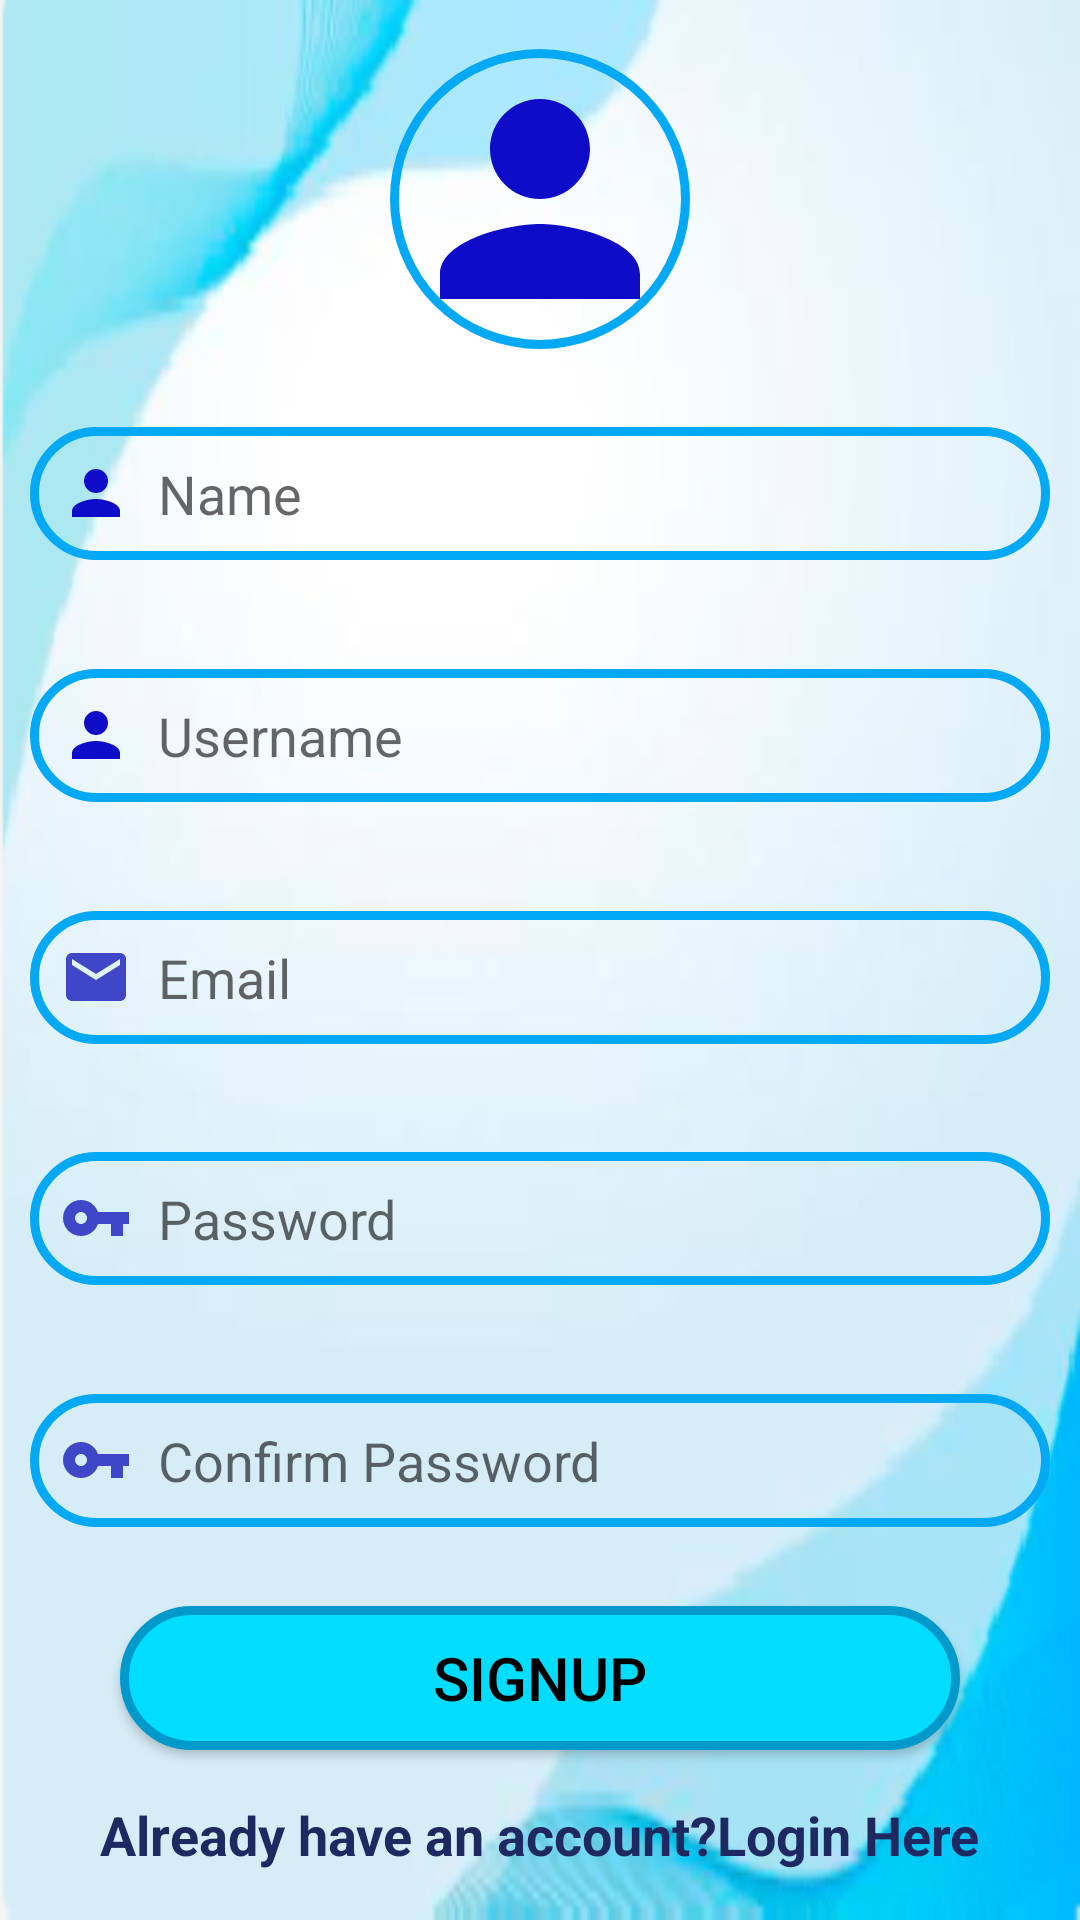

Layout XML and referenced resources for this Android screen:
<!-- AndroidManifest.xml: application theme Theme.NewProject -->
<!-- res/layout/activity_sign_up.xml -->
<?xml version="1.0" encoding="utf-8"?>
<androidx.constraintlayout.widget.ConstraintLayout xmlns:android="http://schemas.android.com/apk/res/android"
    xmlns:app="http://schemas.android.com/apk/res-auto"
    xmlns:tools="http://schemas.android.com/tools"
    android:layout_width="match_parent"
    android:layout_height="match_parent"
    android:background="@drawable/background"
    android:visibility="visible"
    tools:context=".Auth.SignUpActivity">


    <ProgressBar
        android:id="@+id/progressBar"
        style="?android:attr/progressBarStyle"
        android:layout_width="wrap_content"
        android:layout_height="wrap_content"
        android:visibility="gone"
        app:layout_constraintBottom_toBottomOf="parent"
        app:layout_constraintEnd_toEndOf="parent"
        app:layout_constraintStart_toStartOf="parent"
        app:layout_constraintTop_toBottomOf="@+id/gotologin" />

    <EditText
        android:id="@+id/email"
        android:layout_width="match_parent"
        android:layout_height="wrap_content"
        android:background="@drawable/input_text"
        android:drawableStart="@drawable/ic_baseline_email_24"
        android:ems="10"
        android:hint="  Email"
        android:inputType="textEmailAddress"
        android:layout_margin="10dp"
        android:padding="10dp"
        android:textColor="#000000"
        app:layout_constraintBottom_toTopOf="@+id/password"
        app:layout_constraintTop_toBottomOf="@+id/username"
        tools:layout_editor_absoluteX="3dp" />

    <EditText
        android:id="@+id/password"
        android:layout_width="match_parent"
        android:layout_height="wrap_content"
        android:background="@drawable/input_text"
        android:drawableStart="@drawable/ic_password"
        android:ems="10"
        android:hint="  Password"
        android:inputType="textPassword"
        android:layout_margin="10dp"
        android:padding="10dp"
        android:textColor="#000000"
        app:layout_constraintBottom_toTopOf="@+id/confirmPassword"
        app:layout_constraintTop_toBottomOf="@+id/email"
        tools:layout_editor_absoluteX="3dp" />

    <EditText
        android:id="@+id/username"
        android:layout_width="match_parent"
        android:layout_height="wrap_content"
        android:background="@drawable/input_text"
        android:drawableStart="@drawable/ic_baseline_person_24"
        android:ems="10"
        android:hint="  Username"
        android:inputType="textPersonName"
        android:layout_margin="10dp"
        android:padding="10dp"
        android:textColor="#000000"
        app:layout_constraintBottom_toTopOf="@+id/email"
        app:layout_constraintTop_toBottomOf="@+id/name"
        tools:layout_editor_absoluteX="3dp" />

    <EditText
        android:id="@+id/confirmPassword"
        android:layout_width="match_parent"
        android:layout_height="wrap_content"
        android:background="@drawable/input_text"
        android:drawableStart="@drawable/ic_password"
        android:ems="10"
        android:hint="  Confirm Password"
        android:inputType="textPassword"
        android:layout_margin="10dp"
        android:padding="10dp"
        android:textColor="#000000"
        app:layout_constraintBottom_toTopOf="@+id/signup"
        app:layout_constraintTop_toBottomOf="@+id/password"
        tools:layout_editor_absoluteX="3dp" />

    <EditText
        android:id="@+id/name"
        android:layout_width="match_parent"
        android:layout_height="wrap_content"
        android:background="@drawable/input_text"
        android:drawableStart="@drawable/ic_baseline_person_24"
        android:ems="10"
        android:layout_margin="10dp"
        android:hint="  Name"
        android:inputType="textPersonName"
        android:padding="10dp"
        android:textColor="#000000"
        app:layout_constraintBottom_toTopOf="@+id/username"
        app:layout_constraintTop_toBottomOf="@+id/image"
        tools:layout_editor_absoluteX="3dp" />

    <ImageView
        android:id="@+id/image"
        android:layout_width="100dp"
        android:layout_height="100dp"
        android:src="@drawable/ic_baseline_person_24"
        android:background="@drawable/input_text"
        app:layout_constraintBottom_toTopOf="@+id/name"
        app:layout_constraintEnd_toEndOf="parent"
        app:layout_constraintStart_toStartOf="parent"
        app:layout_constraintTop_toTopOf="parent" />

    <Button
        android:id="@+id/signup"
        android:layout_width="match_parent"
        android:layout_height="wrap_content"
        android:background="@drawable/button"
        android:text="   SIGNUP   "
        android:layout_marginLeft="40dp"
        android:layout_marginRight="40dp"
        android:textColor="@color/black"
        android:textSize="20sp"
        app:layout_constraintBottom_toTopOf="@+id/gotologin"
        app:layout_constraintTop_toBottomOf="@+id/confirmPassword"
        tools:layout_editor_absoluteX="3dp" />

    <TextView
        android:id="@+id/gotologin"
        android:layout_width="wrap_content"
        android:layout_height="wrap_content"
        android:text="Already have an account?Login Here"
        android:textColor="#1E2861"
        android:textSize="18sp"
        android:textStyle="bold"
        app:layout_constraintBottom_toTopOf="@+id/progressBar"
        app:layout_constraintEnd_toEndOf="parent"
        app:layout_constraintStart_toStartOf="parent"
        app:layout_constraintTop_toBottomOf="@+id/signup" />


</androidx.constraintlayout.widget.ConstraintLayout>
<!-- resources referenced by this layout -->
<resources>
  <!-- drawable background: jpeg bitmap (drawable, 13681 bytes) -->
  <!-- drawable button (drawable) -->
  <?xml version="1.0" encoding="utf-8"?>
  <selector xmlns:android="http://schemas.android.com/apk/res/android">
  
      <item>
          <shape
              android:shape="rectangle">
              <corners
                  android:radius="200dp"/>
  
              <solid android:color="@android:color/holo_blue_bright"/>
  
              <stroke android:color="@android:color/holo_blue_dark"
                  android:width="3dp"/>
  
  
          </shape>
      </item>
  </selector>
  <!-- drawable ic_baseline_email_24 (drawable) -->
  <vector android:height="24dp" android:tint="#4046C8"
      android:viewportHeight="24" android:viewportWidth="24"
      android:width="24dp" xmlns:android="http://schemas.android.com/apk/res/android">
      <path android:fillColor="@android:color/white" android:pathData="M20,4L4,4c-1.1,0 -1.99,0.9 -1.99,2L2,18c0,1.1 0.9,2 2,2h16c1.1,0 2,-0.9 2,-2L22,6c0,-1.1 -0.9,-2 -2,-2zM20,8l-8,5 -8,-5L4,6l8,5 8,-5v2z"/>
  </vector>
  <!-- drawable ic_baseline_person_24 (drawable) -->
  <vector android:height="24dp" android:tint="#0E0CC8"
      android:viewportHeight="24" android:viewportWidth="24"
      android:width="24dp" xmlns:android="http://schemas.android.com/apk/res/android">
      <path android:fillColor="@android:color/white" android:pathData="M12,12c2.21,0 4,-1.79 4,-4s-1.79,-4 -4,-4 -4,1.79 -4,4 1.79,4 4,4zM12,14c-2.67,0 -8,1.34 -8,4v2h16v-2c0,-2.66 -5.33,-4 -8,-4z"/>
  </vector>
  <!-- drawable ic_password (drawable) -->
  <vector android:height="24dp" android:tint="#4046C8"
      android:viewportHeight="24" android:viewportWidth="24"
      android:width="24dp" xmlns:android="http://schemas.android.com/apk/res/android">
      <path android:fillColor="@android:color/white" android:pathData="M12.65,10C11.83,7.67 9.61,6 7,6c-3.31,0 -6,2.69 -6,6s2.69,6 6,6c2.61,0 4.83,-1.67 5.65,-4H17v4h4v-4h2v-4H12.65zM7,14c-1.1,0 -2,-0.9 -2,-2s0.9,-2 2,-2 2,0.9 2,2 -0.9,2 -2,2z"/>
  </vector>
  <!-- drawable input_text (drawable) -->
  <?xml version="1.0" encoding="utf-8"?>
  <shape xmlns:android="http://schemas.android.com/apk/res/android">
  
      <stroke android:color="#03A9F4"
          android:width="3dp"/>
      <corners android:radius="100dp"/>
  
  
  
  </shape>
  <style name="Theme.NewProject" parent="Theme.AppCompat.Light.DarkActionBar">
          
          <item name="colorPrimary">#1086E4</item>
          <item name="colorPrimaryVariant">#1390F3</item>
          <item name="colorOnPrimary">#03A9F4</item>
          
          <item name="colorSecondary">#00BCD4</item>
          <item name="colorSecondaryVariant">#2196F3</item>
          <item name="colorOnSecondary">#3F51B5</item>
          
          <item name="android:statusBarColor" tools:targetApi="l">?attr/colorPrimary</item>
          
          <item name="android:itemBackground">#FFFFFF</item>
  
          <item name="itemTextAppearance">@style/CustomTextMenu</item>
  
      </style>
  <style name="CustomTextMenu" parent="TextAppearance.AppCompat.Display1">
  
          <item name="android:textColor">@color/black</item>
      </style>
  <!-- not gathered from this repository: default colours our renderer supplied (Android Studio template values) -->
  <color name="black">#FF000000</color>
</resources>
